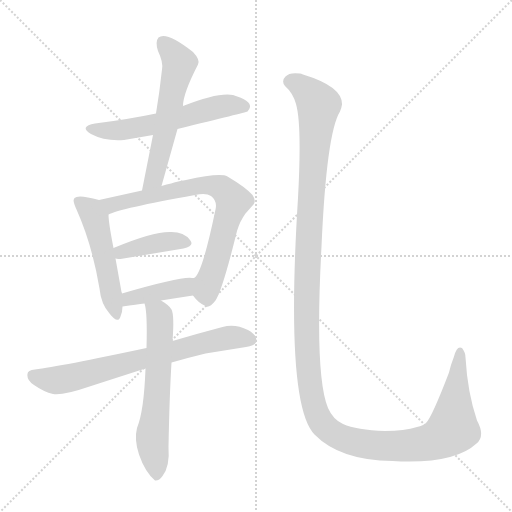
t = 0.00 s
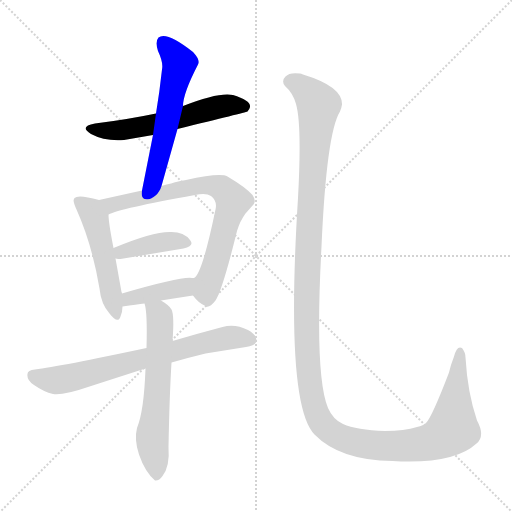
t = 1.41 s
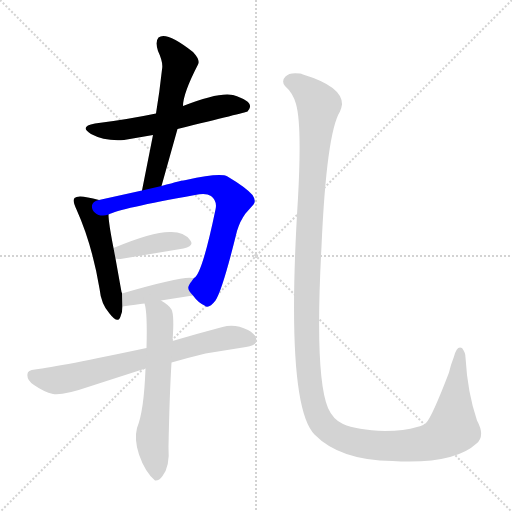
t = 2.82 s
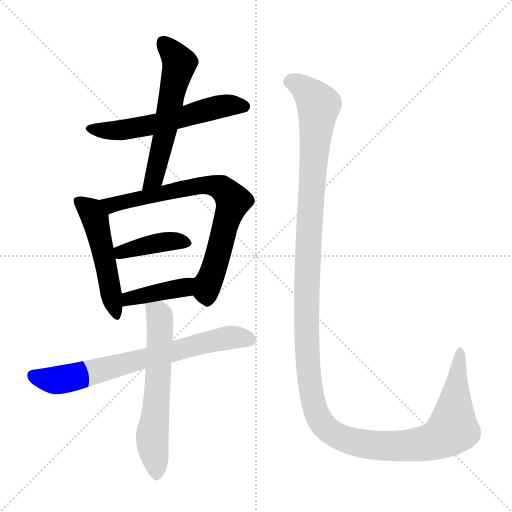
t = 4.23 s
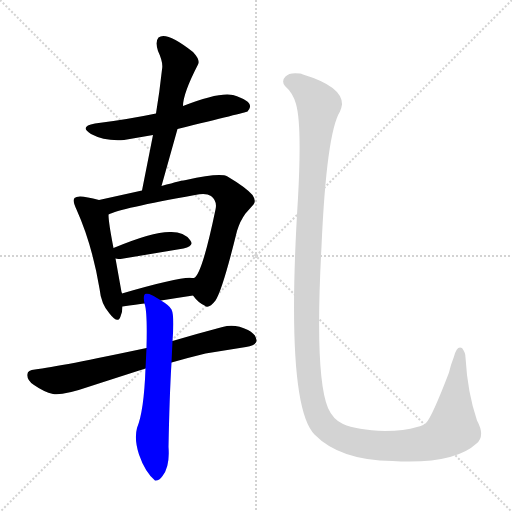
t = 5.64 s
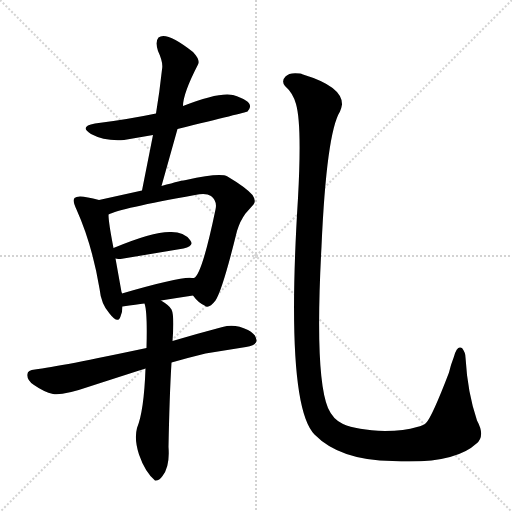
t = 7.05 s

The animated SVG that drew these frames (rendered in a browser with its animation timeline set to each time). Animation: 9 CSS @keyframes rules; one cycle of 7.05 s.

<svg version="1.1" viewBox="0 0 1024 1024" xmlns="http://www.w3.org/2000/svg">
  <g stroke="lightgray" stroke-dasharray="1,1" stroke-width="1" transform="scale(4, 4)">
    <line x1="0" y1="0" x2="256" y2="256"></line>
    <line x1="256" y1="0" x2="0" y2="256"></line>
    <line x1="128" y1="0" x2="128" y2="256"></line>
    <line x1="0" y1="128" x2="256" y2="128"></line>
  </g>
<g transform="scale(1, -1) translate(0, -900)">
   <style type="text/css">
    @keyframes keyframes0 {
      from {
       stroke: blue;
       stroke-dashoffset: 570;
       stroke-width: 128;
       }
       65% {
       animation-timing-function: step-end;
       stroke: blue;
       stroke-dashoffset: 0;
       stroke-width: 128;
       }
       to {
       stroke: black;
       stroke-width: 1024;
       }
       }
       #make-me-a-hanzi-animation-0 {
         animation: keyframes0 0.713867s both;
         animation-delay: 0.000000s;
         animation-timing-function: linear;
       }
    @keyframes keyframes1 {
      from {
       stroke: blue;
       stroke-dashoffset: 572;
       stroke-width: 128;
       }
       65% {
       animation-timing-function: step-end;
       stroke: blue;
       stroke-dashoffset: 0;
       stroke-width: 128;
       }
       to {
       stroke: black;
       stroke-width: 1024;
       }
       }
       #make-me-a-hanzi-animation-1 {
         animation: keyframes1 0.715495s both;
         animation-delay: 0.713867s;
         animation-timing-function: linear;
       }
    @keyframes keyframes2 {
      from {
       stroke: blue;
       stroke-dashoffset: 504;
       stroke-width: 128;
       }
       62% {
       animation-timing-function: step-end;
       stroke: blue;
       stroke-dashoffset: 0;
       stroke-width: 128;
       }
       to {
       stroke: black;
       stroke-width: 1024;
       }
       }
       #make-me-a-hanzi-animation-2 {
         animation: keyframes2 0.660156s both;
         animation-delay: 1.429362s;
         animation-timing-function: linear;
       }
    @keyframes keyframes3 {
      from {
       stroke: blue;
       stroke-dashoffset: 737;
       stroke-width: 128;
       }
       71% {
       animation-timing-function: step-end;
       stroke: blue;
       stroke-dashoffset: 0;
       stroke-width: 128;
       }
       to {
       stroke: black;
       stroke-width: 1024;
       }
       }
       #make-me-a-hanzi-animation-3 {
         animation: keyframes3 0.849772s both;
         animation-delay: 2.089518s;
         animation-timing-function: linear;
       }
    @keyframes keyframes4 {
      from {
       stroke: blue;
       stroke-dashoffset: 395;
       stroke-width: 128;
       }
       56% {
       animation-timing-function: step-end;
       stroke: blue;
       stroke-dashoffset: 0;
       stroke-width: 128;
       }
       to {
       stroke: black;
       stroke-width: 1024;
       }
       }
       #make-me-a-hanzi-animation-4 {
         animation: keyframes4 0.571452s both;
         animation-delay: 2.939290s;
         animation-timing-function: linear;
       }
    @keyframes keyframes5 {
      from {
       stroke: blue;
       stroke-dashoffset: 402;
       stroke-width: 128;
       }
       57% {
       animation-timing-function: step-end;
       stroke: blue;
       stroke-dashoffset: 0;
       stroke-width: 128;
       }
       to {
       stroke: black;
       stroke-width: 1024;
       }
       }
       #make-me-a-hanzi-animation-5 {
         animation: keyframes5 0.577148s both;
         animation-delay: 3.510742s;
         animation-timing-function: linear;
       }
    @keyframes keyframes6 {
      from {
       stroke: blue;
       stroke-dashoffset: 702;
       stroke-width: 128;
       }
       70% {
       animation-timing-function: step-end;
       stroke: blue;
       stroke-dashoffset: 0;
       stroke-width: 128;
       }
       to {
       stroke: black;
       stroke-width: 1024;
       }
       }
       #make-me-a-hanzi-animation-6 {
         animation: keyframes6 0.821289s both;
         animation-delay: 4.087891s;
         animation-timing-function: linear;
       }
    @keyframes keyframes7 {
      from {
       stroke: blue;
       stroke-dashoffset: 609;
       stroke-width: 128;
       }
       66% {
       animation-timing-function: step-end;
       stroke: blue;
       stroke-dashoffset: 0;
       stroke-width: 128;
       }
       to {
       stroke: black;
       stroke-width: 1024;
       }
       }
       #make-me-a-hanzi-animation-7 {
         animation: keyframes7 0.745605s both;
         animation-delay: 4.909180s;
         animation-timing-function: linear;
       }
    @keyframes keyframes8 {
      from {
       stroke: blue;
       stroke-dashoffset: 1410;
       stroke-width: 128;
       }
       82% {
       animation-timing-function: step-end;
       stroke: blue;
       stroke-dashoffset: 0;
       stroke-width: 128;
       }
       to {
       stroke: black;
       stroke-width: 1024;
       }
       }
       #make-me-a-hanzi-animation-8 {
         animation: keyframes8 1.397461s both;
         animation-delay: 5.654785s;
         animation-timing-function: linear;
       }
</style>
<path d="M 355.0 642.0 Q 490.0 675.0 495.0 677.0 Q 499.0 681.0 500.0 686.0 Q 502.0 699.0 466.0 710.0 Q 437.0 716.0 366.0 688.0 L 312.0 673.0 Q 255.0 661.0 190.0 653.0 Q 157.0 647.0 182.0 632.0 Q 210.0 617.0 248.0 620.0 L 306.0 630.0 L 355.0 642.0 Z" fill="lightgray"></path> 
<path d="M 323.0 528.0 L 355.0 642.0 L 366.0 688.0 Q 366.0 713.0 396.0 771.0 Q 401.0 780.0 386.0 796.0 Q 333.0 838.0 317.0 825.0 Q 310.0 817.0 316.0 798.0 Q 327.0 775.0 324.0 761.0 Q 319.0 715.0 312.0 673.0 L 306.0 630.0 L 284.0 519.0 C 278.0 490.0 315.0 499.0 323.0 528.0 Z" fill="lightgray"></path> 
<path d="M 198.0 500.0 Q 156.0 512.0 149.0 504.0 L 148.0 502.0 Q 145.0 498.0 153.0 481.0 Q 184.0 412.0 199.0 323.0 Q 202.0 292.0 219.0 273.0 Q 236.0 251.0 241.0 267.0 Q 245.0 277.0 245.0 287.0 L 244.0 313.0 Q 244.0 315.0 243.0 316.0 L 231.0 383.0 L 227.0 404.0 Q 217.0 455.0 217.0 471.0 C 216.0 495.0 216.0 495.0 198.0 500.0 Z" fill="lightgray"></path> 
<path d="M 284.0 519.0 L 198.0 500.0 C 169.0 494.0 189.0 460.0 217.0 471.0 Q 239.0 483.0 390.0 510.0 Q 412.0 515.0 422.0 508.0 Q 435.0 498.0 431.0 481.0 Q 404.0 351.0 388.0 344.0 C 373.0 324.0 373.0 324.0 386.0 309.0 Q 396.0 295.0 409.0 289.0 Q 417.0 281.0 431.0 299.0 Q 445.0 320.0 474.0 438.0 Q 480.0 458.0 491.0 473.0 L 507.0 491.0 Q 513.0 498.0 505.0 510.0 Q 492.0 525.0 455.0 547.0 Q 440.0 555.0 372.0 540.0 Q 366.0 540.0 323.0 528.0 L 284.0 519.0 Z" fill="lightgray"></path> 
<path d="M 231.0 383.0 Q 237.0 382.0 241.0 382.0 L 367.0 403.0 Q 390.0 408.0 380.0 420.0 Q 368.0 436.0 343.0 436.0 Q 308.0 438.0 227.0 404.0 C 199.0 392.0 201.0 387.0 231.0 383.0 Z" fill="lightgray"></path> 
<path d="M 245.0 287.0 Q 274.0 291.0 289.0 293.0 L 322.0 299.0 Q 353.0 304.0 386.0 309.0 C 416.0 314.0 418.0 343.0 388.0 344.0 L 384.0 344.0 Q 365.0 348.0 244.0 313.0 C 215.0 305.0 215.0 283.0 245.0 287.0 Z" fill="lightgray"></path> 
<path d="M 293.0 204.0 Q 119.0 167.0 70.0 161.0 Q 55.0 160.0 55.0 152.0 Q 53.0 140.0 68.0 130.0 Q 88.0 116.0 106.0 112.0 Q 127.0 109.0 176.0 126.0 Q 272.0 157.0 291.0 163.0 L 343.0 175.0 Q 378.0 185.0 411.0 193.0 L 492.0 206.0 Q 512.0 210.0 513.0 218.0 Q 514.0 230.0 496.0 240.0 Q 470.0 253.0 445.0 246.0 Q 392.0 232.0 345.0 218.0 L 293.0 204.0 Z" fill="lightgray"></path> 
<path d="M 289.0 293.0 Q 295.0 277.0 293.0 204.0 L 291.0 163.0 Q 288.0 78.0 274.0 44.0 Q 268.0 21.0 278.0 -9.0 Q 290.0 -44.0 310.0 -61.0 Q 318.0 -62.0 325.0 -52.0 Q 340.0 -33.0 337.0 6.0 Q 339.0 110.0 343.0 175.0 L 345.0 218.0 Q 349.0 269.0 343.0 281.0 Q 339.0 289.0 322.0 299.0 C 297.0 315.0 283.0 322.0 289.0 293.0 Z" fill="lightgray"></path> 
<path d="M 570.0 728.0 Q 586.0 714.0 592.0 692.0 Q 604.0 651.0 596.0 504.0 Q 570.0 91.0 629.0 31.0 Q 680.0 -21.0 785.0 -22.0 Q 908.0 -29.0 953.0 13.0 Q 971.0 28.0 954.0 59.0 Q 935.0 115.0 931.0 185.0 Q 931.0 195.0 924.0 204.0 Q 914.0 210.0 908.0 187.0 Q 901.0 169.0 898.0 155.0 Q 864.0 66.0 852.0 54.0 Q 847.0 49.0 834.0 46.0 Q 809.0 38.0 770.0 38.0 Q 713.0 40.0 686.0 52.0 Q 666.0 61.0 656.0 84.0 Q 629.0 148.0 643.0 407.0 Q 653.0 634.0 680.0 677.0 Q 683.0 684.0 684.0 691.0 Q 685.0 727.0 606.0 751.0 Q 602.0 753.0 600.0 753.0 Q 579.0 756.0 571.0 747.0 Q 562.0 738.0 570.0 728.0 Z" fill="lightgray"></path> 
      <clipPath id="make-me-a-hanzi-clip-0">
      <path d="M 355.0 642.0 Q 490.0 675.0 495.0 677.0 Q 499.0 681.0 500.0 686.0 Q 502.0 699.0 466.0 710.0 Q 437.0 716.0 366.0 688.0 L 312.0 673.0 Q 255.0 661.0 190.0 653.0 Q 157.0 647.0 182.0 632.0 Q 210.0 617.0 248.0 620.0 L 306.0 630.0 L 355.0 642.0 Z" fill="lightgray"></path>
      </clipPath>
      <path clip-path="url(#make-me-a-hanzi-clip-0)" d="M 183.0 644.0 L 240.0 639.0 L 452.0 689.0 L 491.0 685.0 " fill="none" id="make-me-a-hanzi-animation-0" stroke-dasharray="442 884" stroke-linecap="round"></path>

      <clipPath id="make-me-a-hanzi-clip-1">
      <path d="M 323.0 528.0 L 355.0 642.0 L 366.0 688.0 Q 366.0 713.0 396.0 771.0 Q 401.0 780.0 386.0 796.0 Q 333.0 838.0 317.0 825.0 Q 310.0 817.0 316.0 798.0 Q 327.0 775.0 324.0 761.0 Q 319.0 715.0 312.0 673.0 L 306.0 630.0 L 284.0 519.0 C 278.0 490.0 315.0 499.0 323.0 528.0 Z" fill="lightgray"></path>
      </clipPath>
      <path clip-path="url(#make-me-a-hanzi-clip-1)" d="M 325.0 816.0 L 359.0 774.0 L 311.0 554.0 L 289.0 525.0 " fill="none" id="make-me-a-hanzi-animation-1" stroke-dasharray="444 888" stroke-linecap="round"></path>

      <clipPath id="make-me-a-hanzi-clip-2">
      <path d="M 198.0 500.0 Q 156.0 512.0 149.0 504.0 L 148.0 502.0 Q 145.0 498.0 153.0 481.0 Q 184.0 412.0 199.0 323.0 Q 202.0 292.0 219.0 273.0 Q 236.0 251.0 241.0 267.0 Q 245.0 277.0 245.0 287.0 L 244.0 313.0 Q 244.0 315.0 243.0 316.0 L 231.0 383.0 L 227.0 404.0 Q 217.0 455.0 217.0 471.0 C 216.0 495.0 216.0 495.0 198.0 500.0 Z" fill="lightgray"></path>
      </clipPath>
      <path clip-path="url(#make-me-a-hanzi-clip-2)" d="M 154.0 500.0 L 181.0 479.0 L 190.0 463.0 L 230.0 272.0 " fill="none" id="make-me-a-hanzi-animation-2" stroke-dasharray="376 752" stroke-linecap="round"></path>

      <clipPath id="make-me-a-hanzi-clip-3">
      <path d="M 284.0 519.0 L 198.0 500.0 C 169.0 494.0 189.0 460.0 217.0 471.0 Q 239.0 483.0 390.0 510.0 Q 412.0 515.0 422.0 508.0 Q 435.0 498.0 431.0 481.0 Q 404.0 351.0 388.0 344.0 C 373.0 324.0 373.0 324.0 386.0 309.0 Q 396.0 295.0 409.0 289.0 Q 417.0 281.0 431.0 299.0 Q 445.0 320.0 474.0 438.0 Q 480.0 458.0 491.0 473.0 L 507.0 491.0 Q 513.0 498.0 505.0 510.0 Q 492.0 525.0 455.0 547.0 Q 440.0 555.0 372.0 540.0 Q 366.0 540.0 323.0 528.0 L 284.0 519.0 Z" fill="lightgray"></path>
      </clipPath>
      <path clip-path="url(#make-me-a-hanzi-clip-3)" d="M 206.0 498.0 L 228.0 491.0 L 405.0 530.0 L 434.0 528.0 L 449.0 519.0 L 466.0 498.0 L 415.0 332.0 L 416.0 303.0 " fill="none" id="make-me-a-hanzi-animation-3" stroke-dasharray="609 1218" stroke-linecap="round"></path>

      <clipPath id="make-me-a-hanzi-clip-4">
      <path d="M 231.0 383.0 Q 237.0 382.0 241.0 382.0 L 367.0 403.0 Q 390.0 408.0 380.0 420.0 Q 368.0 436.0 343.0 436.0 Q 308.0 438.0 227.0 404.0 C 199.0 392.0 201.0 387.0 231.0 383.0 Z" fill="lightgray"></path>
      </clipPath>
      <path clip-path="url(#make-me-a-hanzi-clip-4)" d="M 237.0 390.0 L 261.0 402.0 L 330.0 417.0 L 371.0 413.0 " fill="none" id="make-me-a-hanzi-animation-4" stroke-dasharray="267 534" stroke-linecap="round"></path>

      <clipPath id="make-me-a-hanzi-clip-5">
      <path d="M 245.0 287.0 Q 274.0 291.0 289.0 293.0 L 322.0 299.0 Q 353.0 304.0 386.0 309.0 C 416.0 314.0 418.0 343.0 388.0 344.0 L 384.0 344.0 Q 365.0 348.0 244.0 313.0 C 215.0 305.0 215.0 283.0 245.0 287.0 Z" fill="lightgray"></path>
      </clipPath>
      <path clip-path="url(#make-me-a-hanzi-clip-5)" d="M 253.0 294.0 L 260.0 306.0 L 368.0 325.0 L 386.0 338.0 " fill="none" id="make-me-a-hanzi-animation-5" stroke-dasharray="274 548" stroke-linecap="round"></path>

      <clipPath id="make-me-a-hanzi-clip-6">
      <path d="M 293.0 204.0 Q 119.0 167.0 70.0 161.0 Q 55.0 160.0 55.0 152.0 Q 53.0 140.0 68.0 130.0 Q 88.0 116.0 106.0 112.0 Q 127.0 109.0 176.0 126.0 Q 272.0 157.0 291.0 163.0 L 343.0 175.0 Q 378.0 185.0 411.0 193.0 L 492.0 206.0 Q 512.0 210.0 513.0 218.0 Q 514.0 230.0 496.0 240.0 Q 470.0 253.0 445.0 246.0 Q 392.0 232.0 345.0 218.0 L 293.0 204.0 Z" fill="lightgray"></path>
      </clipPath>
      <path clip-path="url(#make-me-a-hanzi-clip-6)" d="M 67.0 149.0 L 116.0 140.0 L 455.0 224.0 L 502.0 221.0 " fill="none" id="make-me-a-hanzi-animation-6" stroke-dasharray="574 1148" stroke-linecap="round"></path>

      <clipPath id="make-me-a-hanzi-clip-7">
      <path d="M 289.0 293.0 Q 295.0 277.0 293.0 204.0 L 291.0 163.0 Q 288.0 78.0 274.0 44.0 Q 268.0 21.0 278.0 -9.0 Q 290.0 -44.0 310.0 -61.0 Q 318.0 -62.0 325.0 -52.0 Q 340.0 -33.0 337.0 6.0 Q 339.0 110.0 343.0 175.0 L 345.0 218.0 Q 349.0 269.0 343.0 281.0 Q 339.0 289.0 322.0 299.0 C 297.0 315.0 283.0 322.0 289.0 293.0 Z" fill="lightgray"></path>
      </clipPath>
      <path clip-path="url(#make-me-a-hanzi-clip-7)" d="M 295.0 291.0 L 317.0 273.0 L 321.0 250.0 L 314.0 101.0 L 304.0 26.0 L 312.0 -50.0 " fill="none" id="make-me-a-hanzi-animation-7" stroke-dasharray="481 962" stroke-linecap="round"></path>

      <clipPath id="make-me-a-hanzi-clip-8">
      <path d="M 570.0 728.0 Q 586.0 714.0 592.0 692.0 Q 604.0 651.0 596.0 504.0 Q 570.0 91.0 629.0 31.0 Q 680.0 -21.0 785.0 -22.0 Q 908.0 -29.0 953.0 13.0 Q 971.0 28.0 954.0 59.0 Q 935.0 115.0 931.0 185.0 Q 931.0 195.0 924.0 204.0 Q 914.0 210.0 908.0 187.0 Q 901.0 169.0 898.0 155.0 Q 864.0 66.0 852.0 54.0 Q 847.0 49.0 834.0 46.0 Q 809.0 38.0 770.0 38.0 Q 713.0 40.0 686.0 52.0 Q 666.0 61.0 656.0 84.0 Q 629.0 148.0 643.0 407.0 Q 653.0 634.0 680.0 677.0 Q 683.0 684.0 684.0 691.0 Q 685.0 727.0 606.0 751.0 Q 602.0 753.0 600.0 753.0 Q 579.0 756.0 571.0 747.0 Q 562.0 738.0 570.0 728.0 Z" fill="lightgray"></path>
      </clipPath>
      <path clip-path="url(#make-me-a-hanzi-clip-8)" d="M 579.0 737.0 L 608.0 723.0 L 637.0 690.0 L 618.0 462.0 L 612.0 259.0 L 620.0 132.0 L 629.0 87.0 L 644.0 53.0 L 682.0 25.0 L 744.0 10.0 L 817.0 8.0 L 880.0 23.0 L 906.0 42.0 L 921.0 196.0 " fill="none" id="make-me-a-hanzi-animation-8" stroke-dasharray="1282 2564" stroke-linecap="round"></path>

</g>
</svg>
